Run: headless pygame with SDL's dummy video driver; simulated clock (each Clock.tick advances the game by its frame time, no real sleeping); random seed 0; keys injected as events and as key.get_pressed() state; no mouse input.
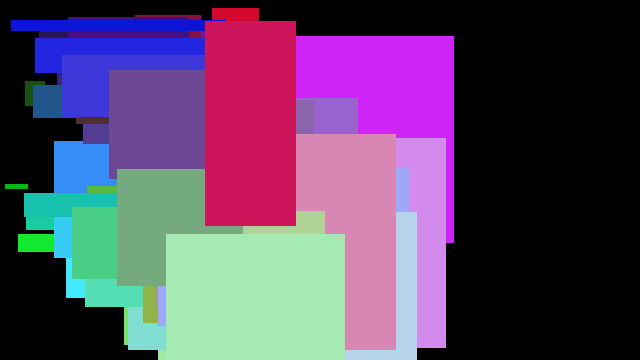
Frame 1 of 4 · flips 1–60 · no input
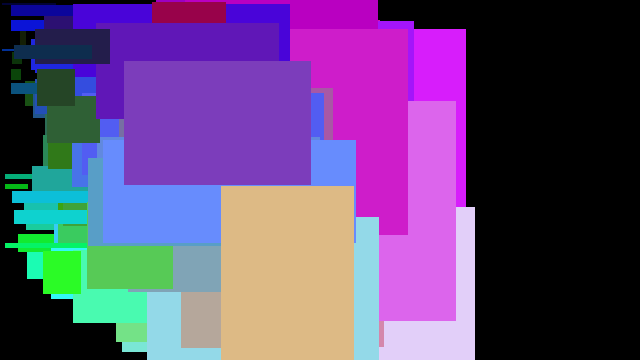
Frame 2 of 4 · flips 61–180 · tapped SPACE, RETURN · held RIGHT (→), D
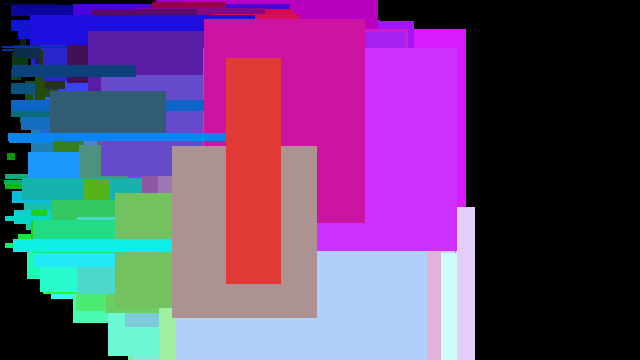
Frame 3 of 4 · flips 181–300 · held DOWN (↓), S
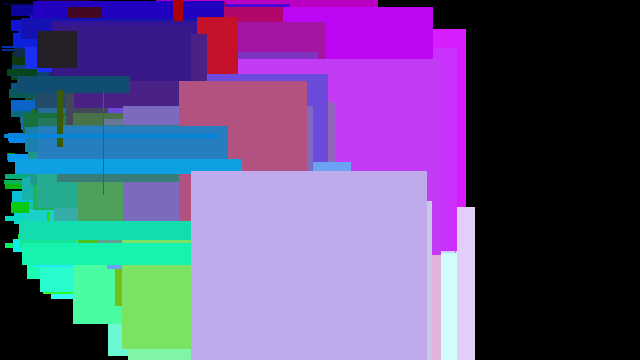
Frame 4 of 4 · flips 301–420 · held LEFT (←), A, UP (↑), W

The pygame program that drew these frames:

import pygame, sys
from pygame.locals import *
import random

pygame.init()
clock = pygame.time.Clock()
screen = pygame.display.set_mode((640,360),0,32)
'''
while True:

    for event in pygame.event.get():
        if event.type == QUIT:
            pygame.quit
            sys.exit()'''
while True:
    i = random.randint(2,226)
    k = random.randint(0,254)
    j = random.randint(0,253)
    clock.tick(5)
    
    pygame.draw.rect(screen, (i,j,k),Rect((i,j),(k,i)))


    pygame.display.update()
